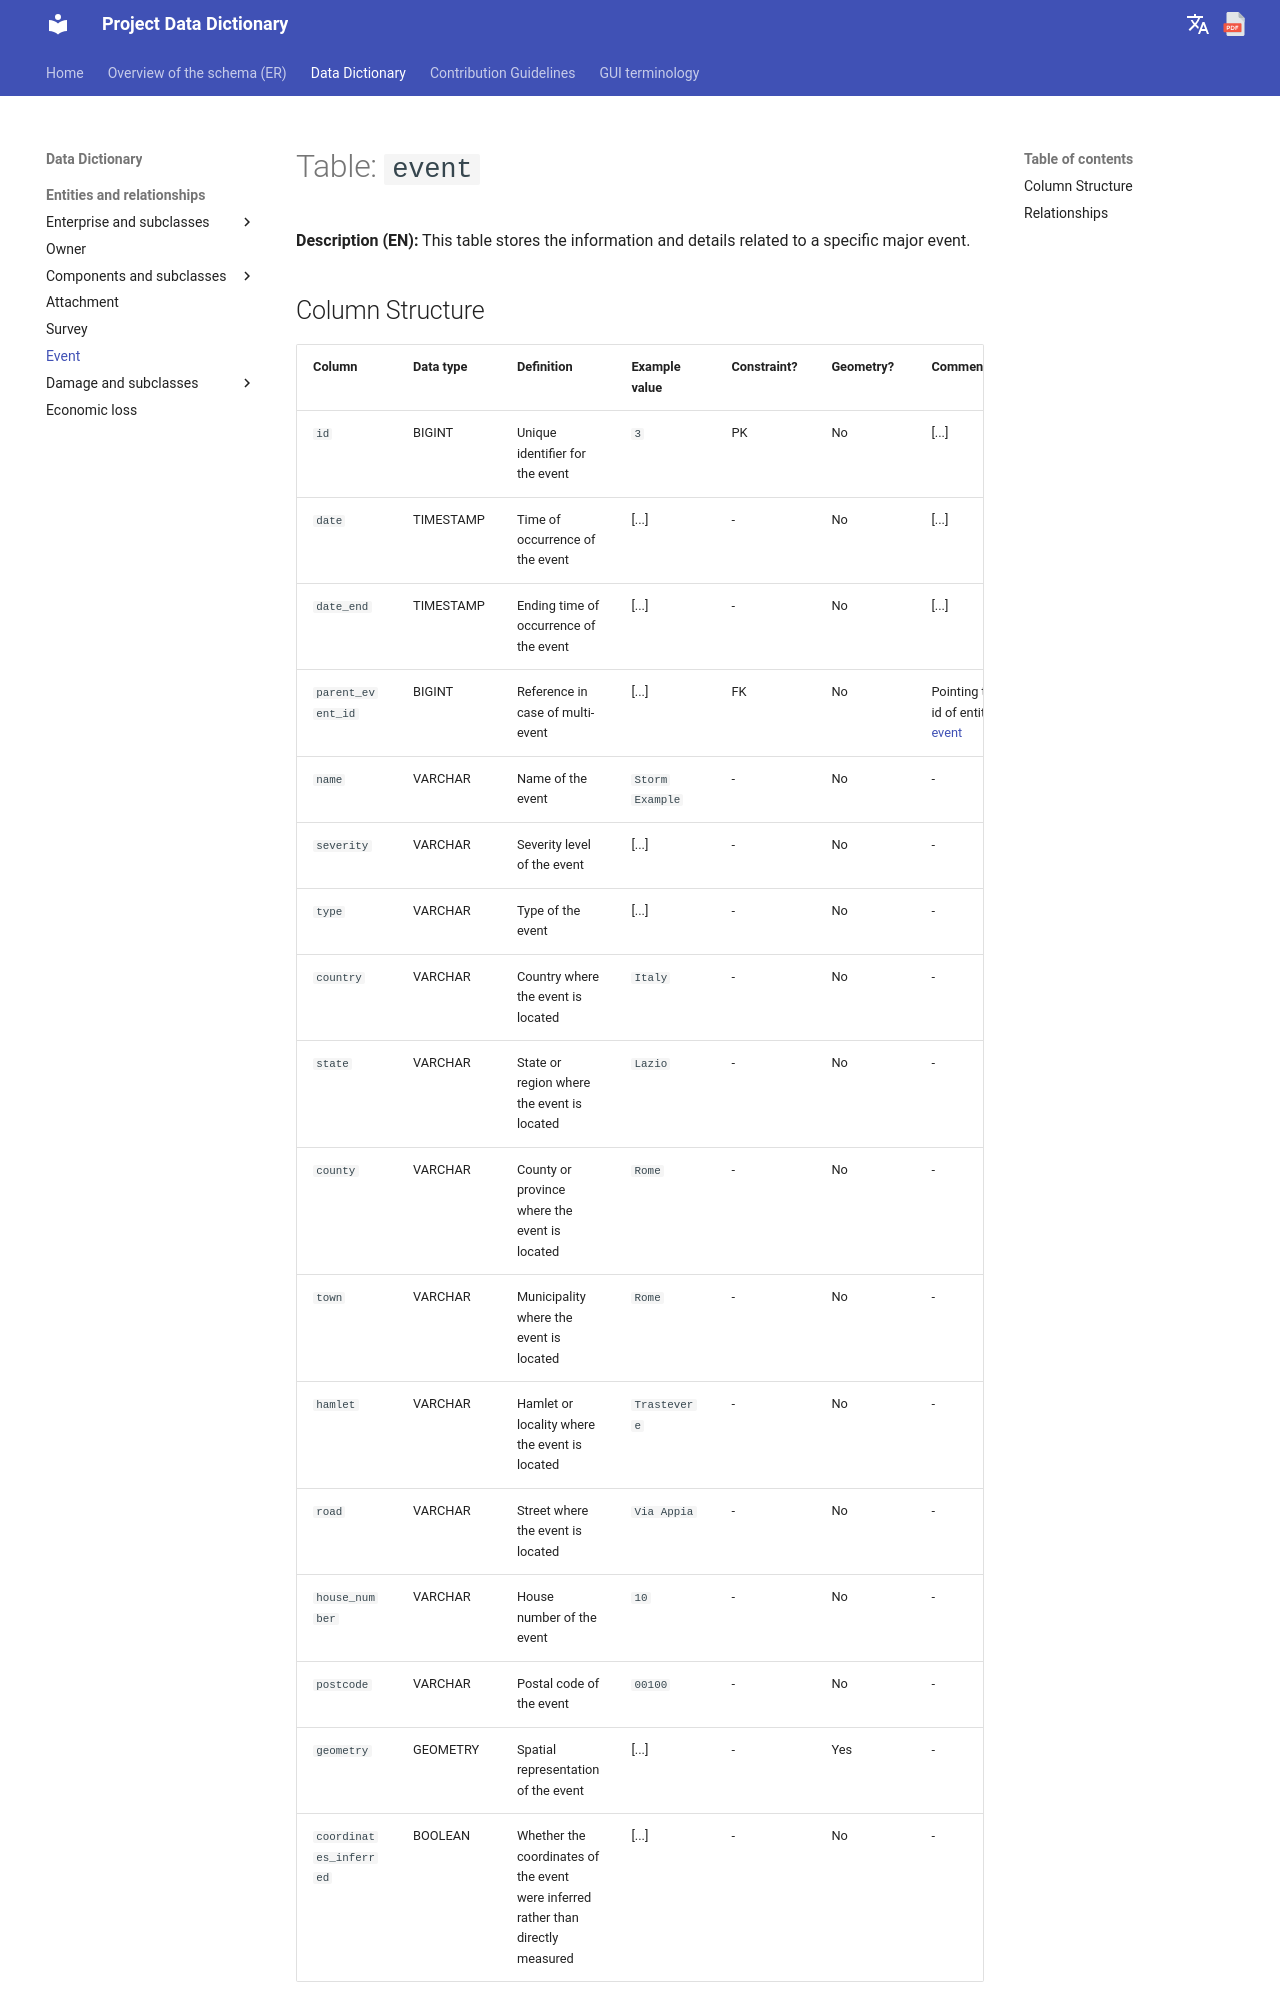

repository: Tars4815/dictionary-demo · page: tables/event/index.html · generator: mkdocs

# Table: `event`

**Description (EN):** This table stores the information and details related to a specific major event.

## Column Structure

| Column | Data type | Definition | Example value | Constraint? | Geometry? | Comments |
| :--- | :--- | :--- | :--- | :--- | :--- | :--- |
| `id` | BIGINT | Unique identifier for the event | `3` | PK | No | [...] |
| `date` | TIMESTAMP | Time of occurrence of the event | [...] | - | No | [...] |
| `date_end` | TIMESTAMP | Ending time of occurrence of the event | [...] | - | No | [...] |
| `parent_event_id` | BIGINT | Reference in case of multi-event | [...] | FK | No | Pointing to id of entity [event](event.md) |
| `name` | VARCHAR | Name of the event | `Storm Example` | - | No | - |
| `severity` | VARCHAR | Severity level of the event | [...] | - | No | - |
| `type` | VARCHAR | Type of the event | [...] | - | No | - |
| `country` | VARCHAR | Country where the event is located | `Italy` | - | No | - |
| `state` | VARCHAR | State or region where the event is located | `Lazio` | - | No | - |
| `county` | VARCHAR | County or province where the event is located | `Rome` | - | No | - |
| `town` | VARCHAR | Municipality where the event is located | `Rome` | - | No | - |
| `hamlet` | VARCHAR | Hamlet or locality where the event is located | `Trastevere` | - | No | - |
| `road` | VARCHAR | Street where the event is located | `Via Appia` | - | No | - |
| `house_number` | VARCHAR | House number of the event | `10` | - | No | - |
| `postcode` | VARCHAR | Postal code of the event | `00100` | - | No | - |
| `geometry` | GEOMETRY | Spatial representation of the event | [...] | - | Yes | - |
| `coordinates_inferred` | BOOLEAN | Whether the coordinates of the event were inferred rather than directly measured | [...] | - | No | - |
